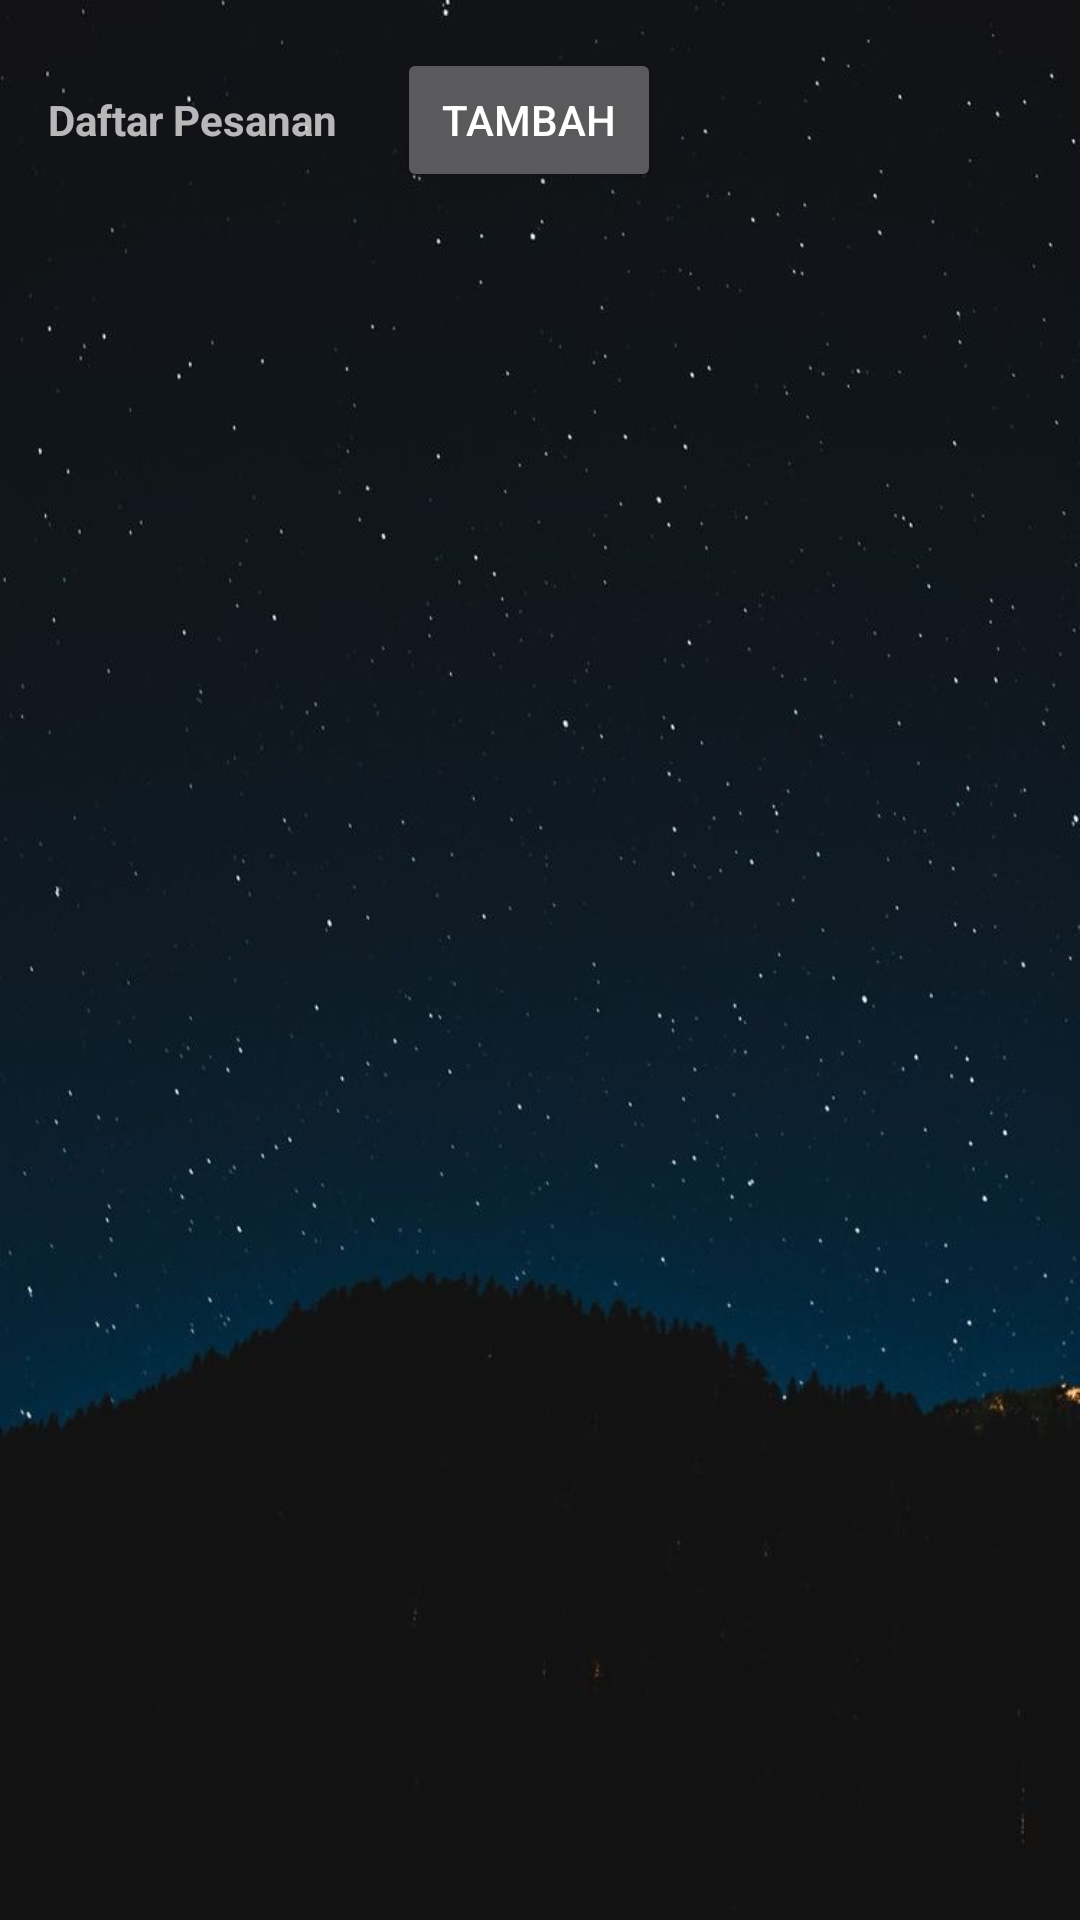

This screen was rendered from an Android layout file. Write that file and the resources it references.
<!-- AndroidManifest.xml: application theme Theme.JiMelRestaurant -->
<!-- res/layout/activity_satu.xml -->
<?xml version="1.0" encoding="utf-8"?>
<LinearLayout
    xmlns:android="http://schemas.android.com/apk/res/android"
    android:orientation="vertical"
    xmlns:app="http://schemas.android.com/apk/res-auto"
    xmlns:tools="http://schemas.android.com/tools"
    android:layout_width="match_parent"
    android:layout_height="match_parent"
    android:background="@drawable/background3"
    tools:context=".activity_satu">
    <LinearLayout
        android:layout_width="match_parent"
        android:layout_height="wrap_content"
        android:orientation="horizontal"
        android:padding="16dp">
        <TextView
            android:layout_width="wrap_content"
            android:layout_height="wrap_content"
            android:text="Daftar Pesanan"
            android:layout_marginRight="20dp"
            android:textStyle="bold"/>
        <Button
            android:id="@+id/btn_add"
            android:layout_width="wrap_content"
            android:layout_height="wrap_content"
            android:text="Tambah" />
    </LinearLayout>

    <ListView
        android:id="@+id/lv_list"
        android:layout_width="match_parent"
        android:layout_height="match_parent" />
</LinearLayout>
<!-- resources referenced by this layout -->
<resources>
  <!-- drawable background3: jpg bitmap (drawable, 30983 bytes) -->
  <style name="Theme.JiMelRestaurant" parent="Theme.AppCompat.NoActionBar">
          
          <item name="colorPrimary">@color/purple_500</item>
          <item name="colorPrimaryVariant">@color/purple_700</item>
          <item name="colorOnPrimary">@color/white</item>
          
          <item name="colorSecondary">@color/teal_200</item>
          <item name="colorSecondaryVariant">@color/teal_700</item>
          <item name="colorOnSecondary">@color/black</item>
          
          <item name="android:statusBarColor">?attr/colorPrimaryVariant</item>
          
      </style>
  <color name="purple_500">#FF6200EE</color>
  <color name="purple_700">#FF3700B3</color>
  <color name="white">#FFFFFFFF</color>
  <color name="teal_200">#FF03DAC5</color>
  <color name="teal_700">#FF018786</color>
  <color name="black">#FF000000</color>
</resources>
